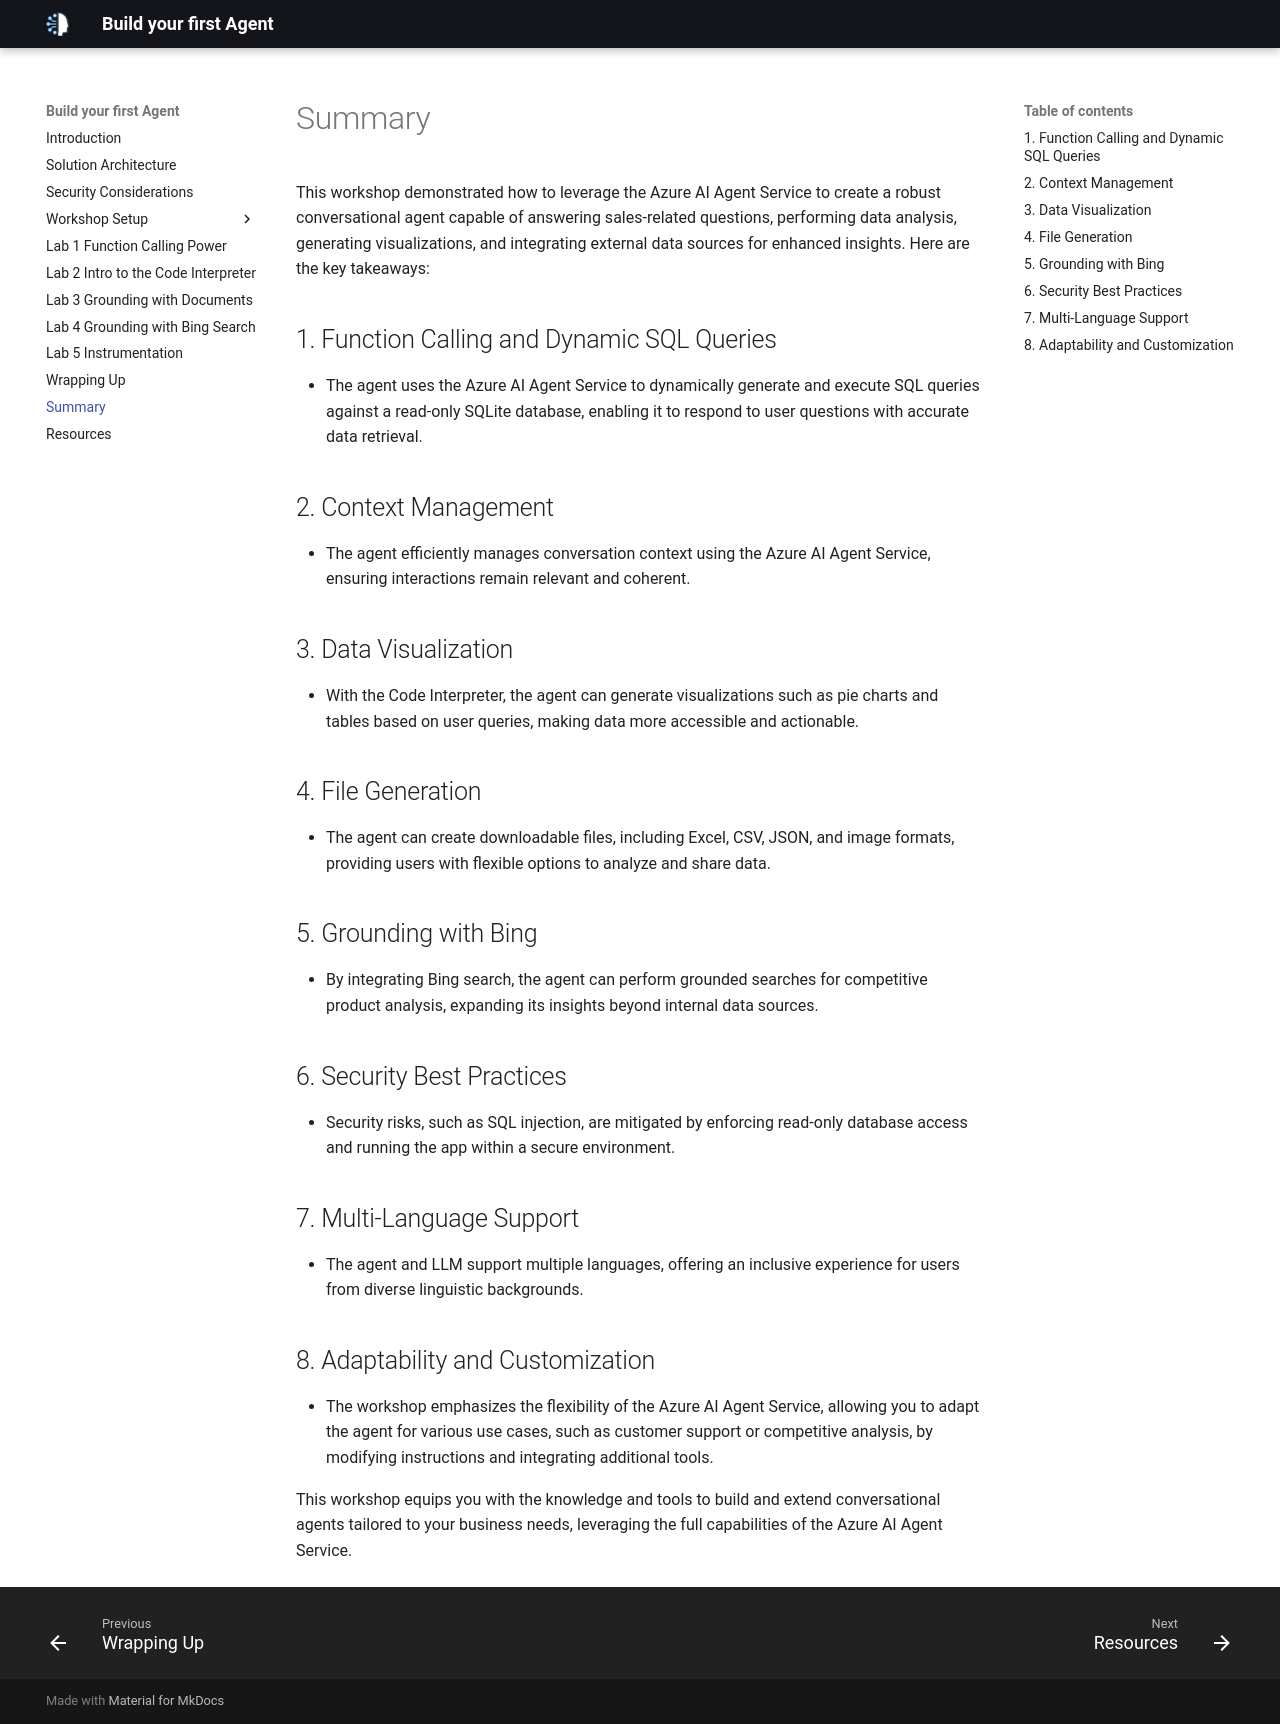

repository: microsoft/microhacks-agentic-ai · page: summary/index.html · generator: mkdocs

# Summary

This workshop demonstrated how to leverage the Azure AI Agent Service to create a robust conversational agent capable of answering sales-related questions, performing data analysis, generating visualizations, and integrating external data sources for enhanced insights. Here are the key takeaways:

## 1. Function Calling and Dynamic SQL Queries

- The agent uses the Azure AI Agent Service to dynamically generate and execute SQL queries against a read-only SQLite database, enabling it to respond to user questions with accurate data retrieval.

## 2. Context Management

- The agent efficiently manages conversation context using the Azure AI Agent Service, ensuring interactions remain relevant and coherent.

## 3. Data Visualization

- With the Code Interpreter, the agent can generate visualizations such as pie charts and tables based on user queries, making data more accessible and actionable.

## 4. File Generation

- The agent can create downloadable files, including Excel, CSV, JSON, and image formats, providing users with flexible options to analyze and share data.

## 5. Grounding with Bing

- By integrating Bing search, the agent can perform grounded searches for competitive product analysis, expanding its insights beyond internal data sources.

## 6. Security Best Practices

- Security risks, such as SQL injection, are mitigated by enforcing read-only database access and running the app within a secure environment.

## 7. Multi-Language Support

- The agent and LLM support multiple languages, offering an inclusive experience for users from diverse linguistic backgrounds.

## 8. Adaptability and Customization

- The workshop emphasizes the flexibility of the Azure AI Agent Service, allowing you to adapt the agent for various use cases, such as customer support or competitive analysis, by modifying instructions and integrating additional tools.

This workshop equips you with the knowledge and tools to build and extend conversational agents tailored to your business needs, leveraging the full capabilities of the Azure AI Agent Service.
